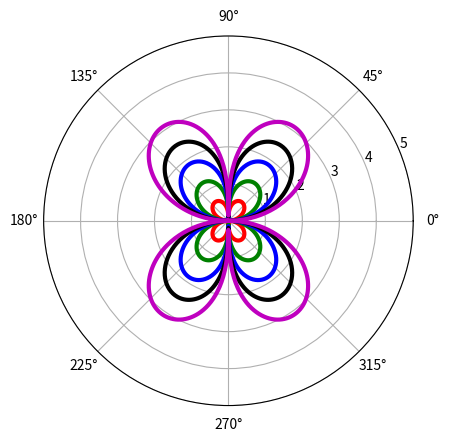

This chart was generated by the following Python code:
import numpy as np
import matplotlib.pyplot as plt
phi=np.linspace(0, np.pi, 100)
theta=(np.arange(0,2*np.pi,0.01))
r1 = 1*(abs(np.sin(theta)))*((abs(np.cos(theta)))**0.5)
r2 = 2*(abs(np.sin(theta)))*((abs(np.cos(theta)))**0.5)
r3 = 3*(abs(np.sin(theta)))*((abs(np.cos(theta)))**0.5)
r4 = 4*(abs(np.sin(theta)))*((abs(np.cos(theta)))**0.5)
r5 = 5*(abs(np.sin(theta)))*((abs(np.cos(theta)))**0.5)

a1 = plt.subplot(111, polar=True)
a1.plot(theta,r1, color='r', linewidth=3)
a1.set_rmax(5.0)
a1.grid(True)
a2 = plt.subplot(111, polar=True)
a2.plot(theta,r2, color='g', linewidth=3)
a2.set_rmax(5.0)
a2.grid(True)
a3 = plt.subplot(111, polar=True)
a3.plot(theta,r3, color='b', linewidth=3)
a3.set_rmax(5.0)
a3.grid(True)
a4 = plt.subplot(111, polar=True)
a4.plot(theta,r4, color='black', linewidth=3)
a4.set_rmax(5.0)
a4.grid(True)
a5 = plt.subplot(111, polar=True)
a5.plot(theta,r5, color='m', linewidth=3)
a5.set_rmax(5.0)
a5.grid(True)
plt.show()